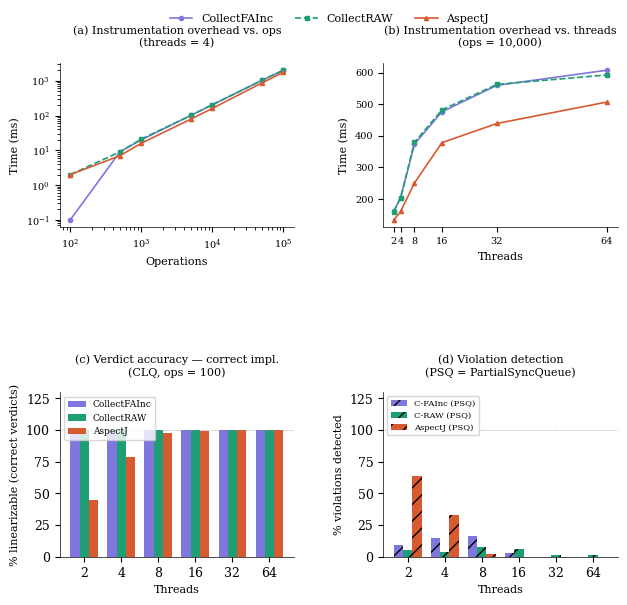

Generate this figure with matplotlib:
import matplotlib.pyplot as plt
import matplotlib.ticker as ticker
import numpy as np

# ── Estilo general ────────────────────────────────────────────────────
plt.rcParams.update({
    'font.family': 'serif',
    'font.size': 9,
    'axes.linewidth': 0.5,
    'axes.spines.top': False,
    'axes.spines.right': False,
})

colors = {
    'CollectFAInc': '#7F77DD',
    'CollectRAW':   '#1D9E75',
    'AspectJ':      '#D85A30',
}

# ── Datos (Se mantienen exactos a tu versión) ────────────────────────
ops     = [100, 500, 1_000, 5_000, 10_000, 50_000, 100_000]
gai_t4  = [0.1, 9, 20, 101, 204, 1031, 2005] 
raw_t4  = [2, 9, 21, 101, 204, 1028, 2002]
aj_t4   = [2, 7, 16, 79, 160, 869, 1757]

threads = [2, 4, 8, 16, 32, 64]
gai_op  = [160, 204, 373, 476, 560, 608]
raw_op  = [159, 204, 379, 482, 563, 593]
aj_op   = [133, 160, 250, 378, 439, 507]

thr_d   = [2, 4, 8, 16, 32, 64]
gai_d, raw_d = [100]*6, [100]*6
aj_d    = [45, 79, 98, 99, 100, 100]

gai_partial = [91, 85, 84, 97, 100, 100]
raw_partial = [95, 96, 92, 94, 99, 99]
aj_partial  = [36, 67, 98, 100, 100, 100]

# ── Layout: Más altura y más espacio entre subplots ──────────────────
fig, axes = plt.subplots(2, 2, figsize=(7.2, 6.5)) # Más alto para dar aire
fig.subplots_adjust(hspace=1.0, wspace=0.38, top=0.88, bottom=0.12)

# ══════════════════════════════════════════════════════════════════════
# (a) Overhead vs ops
# ══════════════════════════════════════════════════════════════════════
ax = axes[0, 0]
ax.plot(ops, gai_t4, color=colors['CollectFAInc'], lw=1.2, marker='o', ms=3, label='CollectFAInc')
ax.plot(ops, raw_t4, color=colors['CollectRAW'], lw=1.2, marker='s', ms=3, ls='--', label='CollectRAW')
ax.plot(ops, aj_t4,  color=colors['AspectJ'], lw=1.2, marker='^', ms=3, label='AspectJ')
ax.set_xscale('log')
ax.set_yscale('log')
ax.set_xlabel('Operations', fontsize=8)
ax.set_ylabel('Time (ms)', fontsize=8)
ax.set_title('(a) Instrumentation overhead vs. ops\n(threads = 4)', fontsize=8, pad=12)
ax.tick_params(labelsize=7)

# ══════════════════════════════════════════════════════════════════════
# (b) Overhead vs threads
# ══════════════════════════════════════════════════════════════════════
ax = axes[0, 1]
ax.plot(threads, gai_op, color=colors['CollectFAInc'], lw=1.2, marker='o', ms=3)
ax.plot(threads, raw_op, color=colors['CollectRAW'], lw=1.2, marker='s', ms=3, ls='--')
ax.plot(threads, aj_op,  color=colors['AspectJ'], lw=1.2, marker='^', ms=3)
ax.set_xlabel('Threads', fontsize=8)
ax.set_ylabel('Time (ms)', fontsize=8)
ax.set_title('(b) Instrumentation overhead vs. threads\n(ops = 10,000)', fontsize=8, pad=12)
ax.set_xticks(threads)
ax.tick_params(labelsize=7)

# ══════════════════════════════════════════════════════════════════════
# (c) Verdict accuracy — correct impl.
# ══════════════════════════════════════════════════════════════════════
ax = axes[1, 0]
x = np.arange(len(thr_d))
w = 0.25
ax.bar(x - w, gai_d, w, color=colors['CollectFAInc'], label='CollectFAInc')
ax.bar(x,     raw_d, w, color=colors['CollectRAW'],   label='CollectRAW')
ax.bar(x + w, aj_d,  w, color=colors['AspectJ'],      label='AspectJ')
ax.set_ylim(0, 130) # Más espacio arriba para la leyenda interna
ax.set_ylabel('% linearizable (correct verdicts)', fontsize=8)
ax.set_title('(c) Verdict accuracy — correct impl.\n(CLQ, ops = 100)', fontsize=8, pad=12)
ax.set_xticks(x)
ax.set_xticklabels([str(t) for t in thr_d])
ax.set_xlabel('Threads', fontsize=8)
ax.legend(fontsize=6.5, frameon=True, framealpha=0.8, loc='upper left') 
ax.axhline(100, color='gray', lw=0.5, ls=':')

# ══════════════════════════════════════════════════════════════════════
# (d) Violation detection
# ══════════════════════════════════════════════════════════════════════
ax = axes[1, 1]
# Detección de violaciones (100 - %True)
psq_gai = [100-v for v in gai_partial]
psq_raw = [100-v for v in raw_partial]
psq_aj  = [100-v for v in aj_partial]

x = np.arange(len(thr_d))
ax.bar(x - w, psq_gai, w, color=colors['CollectFAInc'], label='C-FAInc (PSQ)', hatch='//')
ax.bar(x,     psq_raw, w, color=colors['CollectRAW'],   label='C-RAW (PSQ)',   hatch='//')
ax.bar(x + w, psq_aj,  w, color=colors['AspectJ'],      label='AspectJ (PSQ)',  hatch='//')

ax.set_ylim(0, 130)
ax.set_ylabel('% violations detected', fontsize=8)
ax.set_title('(d) Violation detection\n(PSQ = PartialSyncQueue)', fontsize=8, pad=12)
ax.set_xticks(x)
ax.set_xticklabels([str(t) for t in thr_d])
ax.set_xlabel('Threads', fontsize=8)
ax.legend(fontsize=6, frameon=True, framealpha=0.8, loc='upper left')
ax.axhline(100, color='gray', lw=0.5, ls=':')

# ── Leyenda global superior ──────────────────────────────────────────
handles, labels = axes[0, 0].get_legend_handles_labels()
fig.legend(handles, labels, loc='upper center', ncol=3, 
           fontsize=8, frameon=False, bbox_to_anchor=(0.5, 0.97))

plt.savefig('fig_benchmark.pdf', bbox_inches='tight')
print("Figura optimizada generada.")
